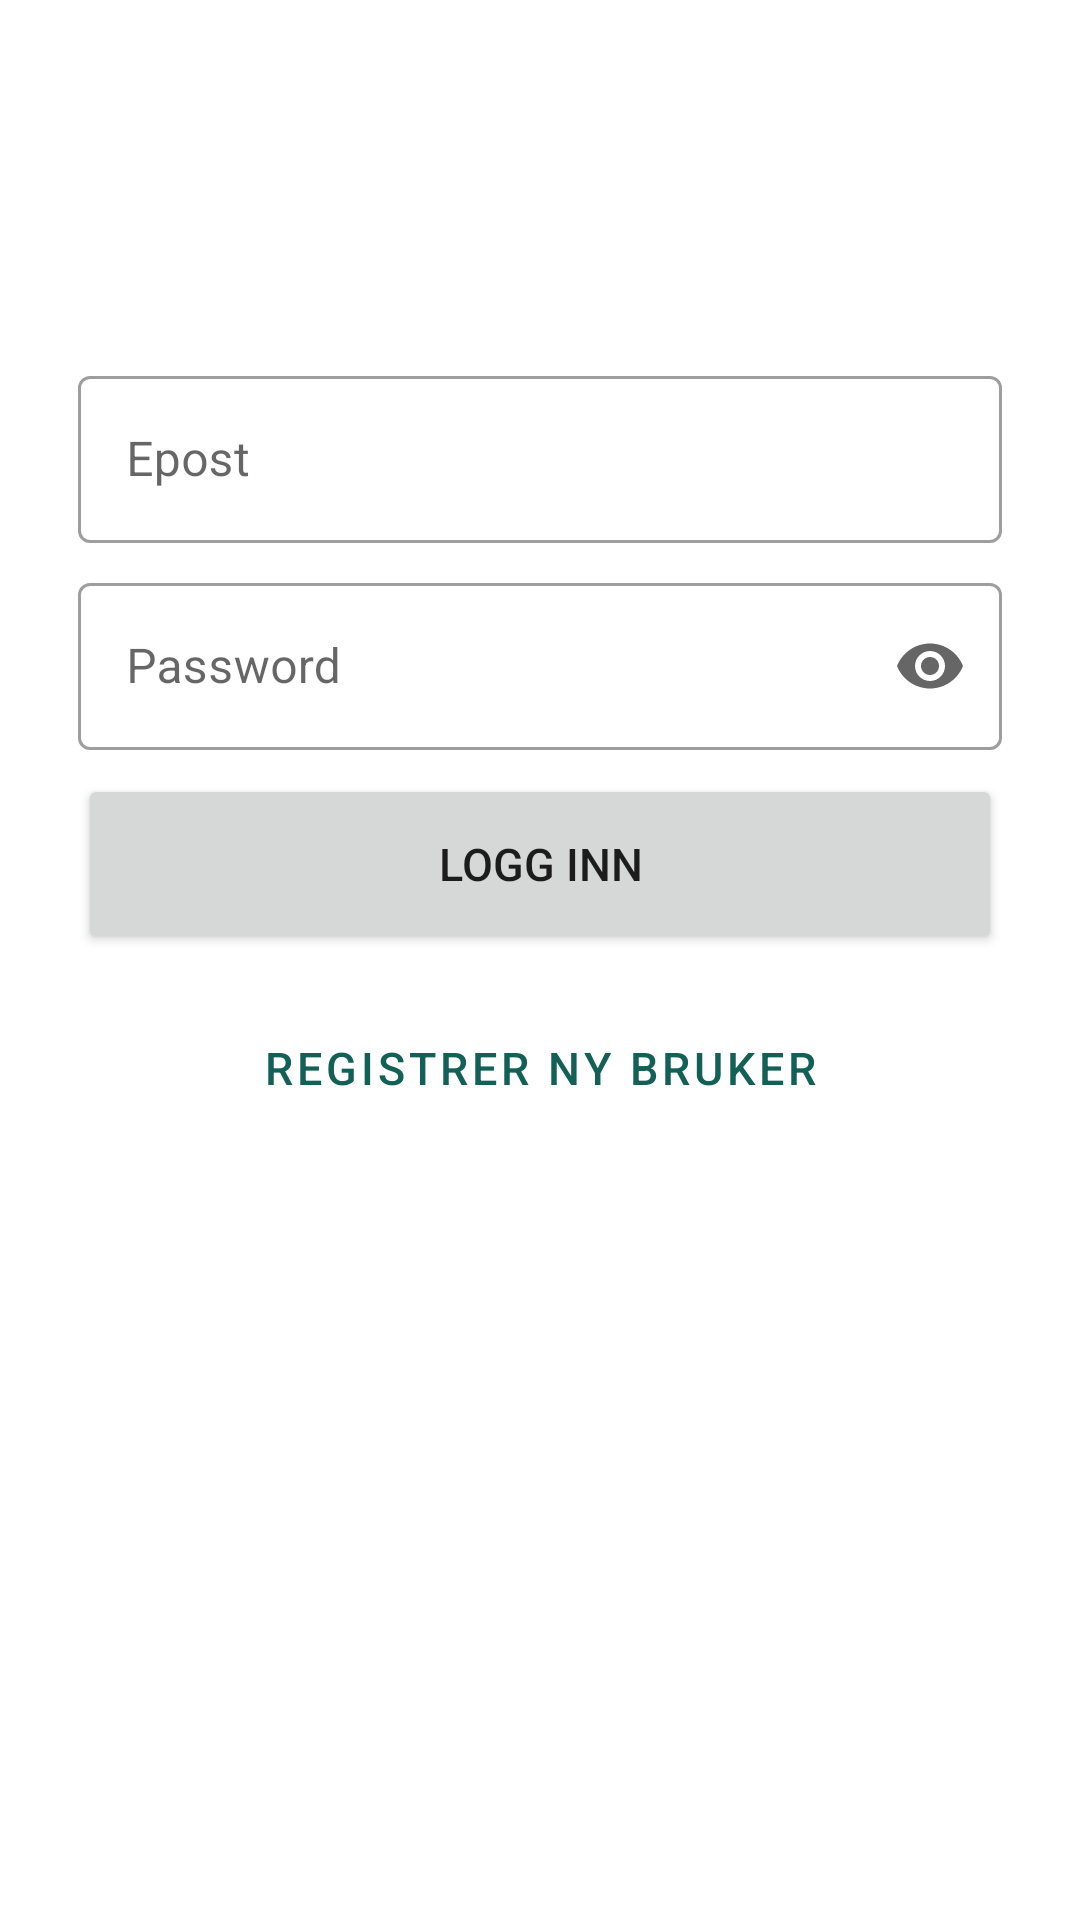

Layout XML and referenced resources for this Android screen:
<!-- AndroidManifest.xml: application theme AppTheme -->
<!-- res/layout/fragment_login.xml -->
<?xml version="1.0" encoding="utf-8"?>
<layout xmlns:android="http://schemas.android.com/apk/res/android"
    xmlns:app="http://schemas.android.com/apk/res-auto"
    xmlns:tools="http://schemas.android.com/tools">

    <ScrollView
        android:layout_width="match_parent"
        android:layout_height="match_parent">

        <androidx.constraintlayout.widget.ConstraintLayout
            android:id="@+id/frameLayout"
            android:layout_width="match_parent"
            android:layout_height="wrap_content"
            tools:context=".ui.view.LoginFragment">

            <com.google.android.material.textfield.TextInputLayout
                android:id="@+id/username"
                style="@style/Widget.MaterialComponents.TextInputLayout.OutlinedBox"
                android:layout_width="@dimen/width_0dp"
                android:layout_height="wrap_content"
                android:layout_marginStart="@dimen/start_end_margin"
                android:layout_marginTop="120dp"
                android:layout_marginEnd="@dimen/start_end_margin"
                android:hint="@string/email"
                app:layout_constraintEnd_toEndOf="parent"
                app:layout_constraintStart_toStartOf="parent"
                app:layout_constraintTop_toTopOf="parent">

                <com.google.android.material.textfield.TextInputEditText
                    android:layout_width="match_parent"
                    android:layout_height="wrap_content"
                    android:inputType="textEmailAddress" />

            </com.google.android.material.textfield.TextInputLayout>

            <com.google.android.material.textfield.TextInputLayout
                android:id="@+id/password"
                style="@style/Widget.MaterialComponents.TextInputLayout.OutlinedBox"
                android:layout_width="@dimen/width_0dp"
                android:layout_height="wrap_content"
                android:layout_marginStart="@dimen/start_end_margin"
                android:layout_marginTop="@dimen/margin_top_S"
                android:layout_marginEnd="@dimen/start_end_margin"
                android:hint="@string/password"
                app:endIconMode="password_toggle"
                app:layout_constraintEnd_toEndOf="parent"
                app:layout_constraintStart_toStartOf="parent"
                app:layout_constraintTop_toBottomOf="@+id/username">

                <com.google.android.material.textfield.TextInputEditText
                    android:layout_width="match_parent"
                    android:layout_height="wrap_content"
                    android:inputType="textPassword" />

            </com.google.android.material.textfield.TextInputLayout>


            <Button
                android:id="@+id/login_btn"
                android:layout_width="@dimen/width_0dp"
                android:layout_height="@dimen/height_btn"
                android:layout_marginStart="@dimen/start_end_margin"
                android:layout_marginTop="@dimen/margin_top_S"
                android:layout_marginEnd="@dimen/start_end_margin"
                android:text="@string/login"
                android:textSize="@dimen/button_text_size"
                app:layout_constraintEnd_toEndOf="parent"
                app:layout_constraintStart_toStartOf="parent"
                app:layout_constraintTop_toBottomOf="@+id/password" />

            <Button
                android:id="@+id/registerButton"
                style="@style/Widget.MaterialComponents.Button.OutlinedButton"
                android:layout_width="@dimen/width_0dp"
                android:layout_height="@dimen/height_btn"
                android:layout_marginStart="@dimen/start_end_margin"
                android:layout_marginTop="@dimen/margin_top_S"
                android:layout_marginEnd="@dimen/start_end_margin"
                android:text="@string/register"
                android:textColor="@color/colorPrimaryDark"
                android:textSize="@dimen/button_text_size"
                app:layout_constraintEnd_toEndOf="parent"
                app:layout_constraintStart_toStartOf="parent"
                app:layout_constraintTop_toBottomOf="@+id/login_btn" />




            <ProgressBar
                android:id="@+id/progressbar"
                android:layout_width="wrap_content"
                android:layout_height="wrap_content"
                android:layout_centerInParent="true"
                android:visibility="gone"
                app:layout_constraintBottom_toBottomOf="parent"
                app:layout_constraintLeft_toLeftOf="parent"
                app:layout_constraintRight_toRightOf="parent"
                app:layout_constraintTop_toTopOf="parent" />

        </androidx.constraintlayout.widget.ConstraintLayout>
    </ScrollView>
</layout>
<!-- resources referenced by this layout -->
<resources>
  <color name="colorPrimaryDark">#126056</color>
  <dimen name="button_text_size">15sp</dimen>
  <dimen name="height_btn">60dp</dimen>
  <dimen name="margin_top_S">8dp</dimen>
  <dimen name="start_end_margin">26dp</dimen>
  <dimen name="width_0dp">0dp</dimen>
  <string name="email">Epost</string>
  <string name="login">Logg inn</string>
  <string name="password">Password</string>
  <string name="register">Registrer ny bruker</string>
  <style name="AppTheme" parent="Theme.MaterialComponents.Light.DarkActionBar">
            <item name="colorPrimary">@color/colorPrimary</item>
            <item name="colorPrimaryDark">@color/colorPrimaryDark</item>
            <item name="colorAccent">@color/colorAccent</item>
        </style>
  <color name="colorPrimary">#198679</color>
  <color name="colorAccent">#EF4A82</color>
</resources>
